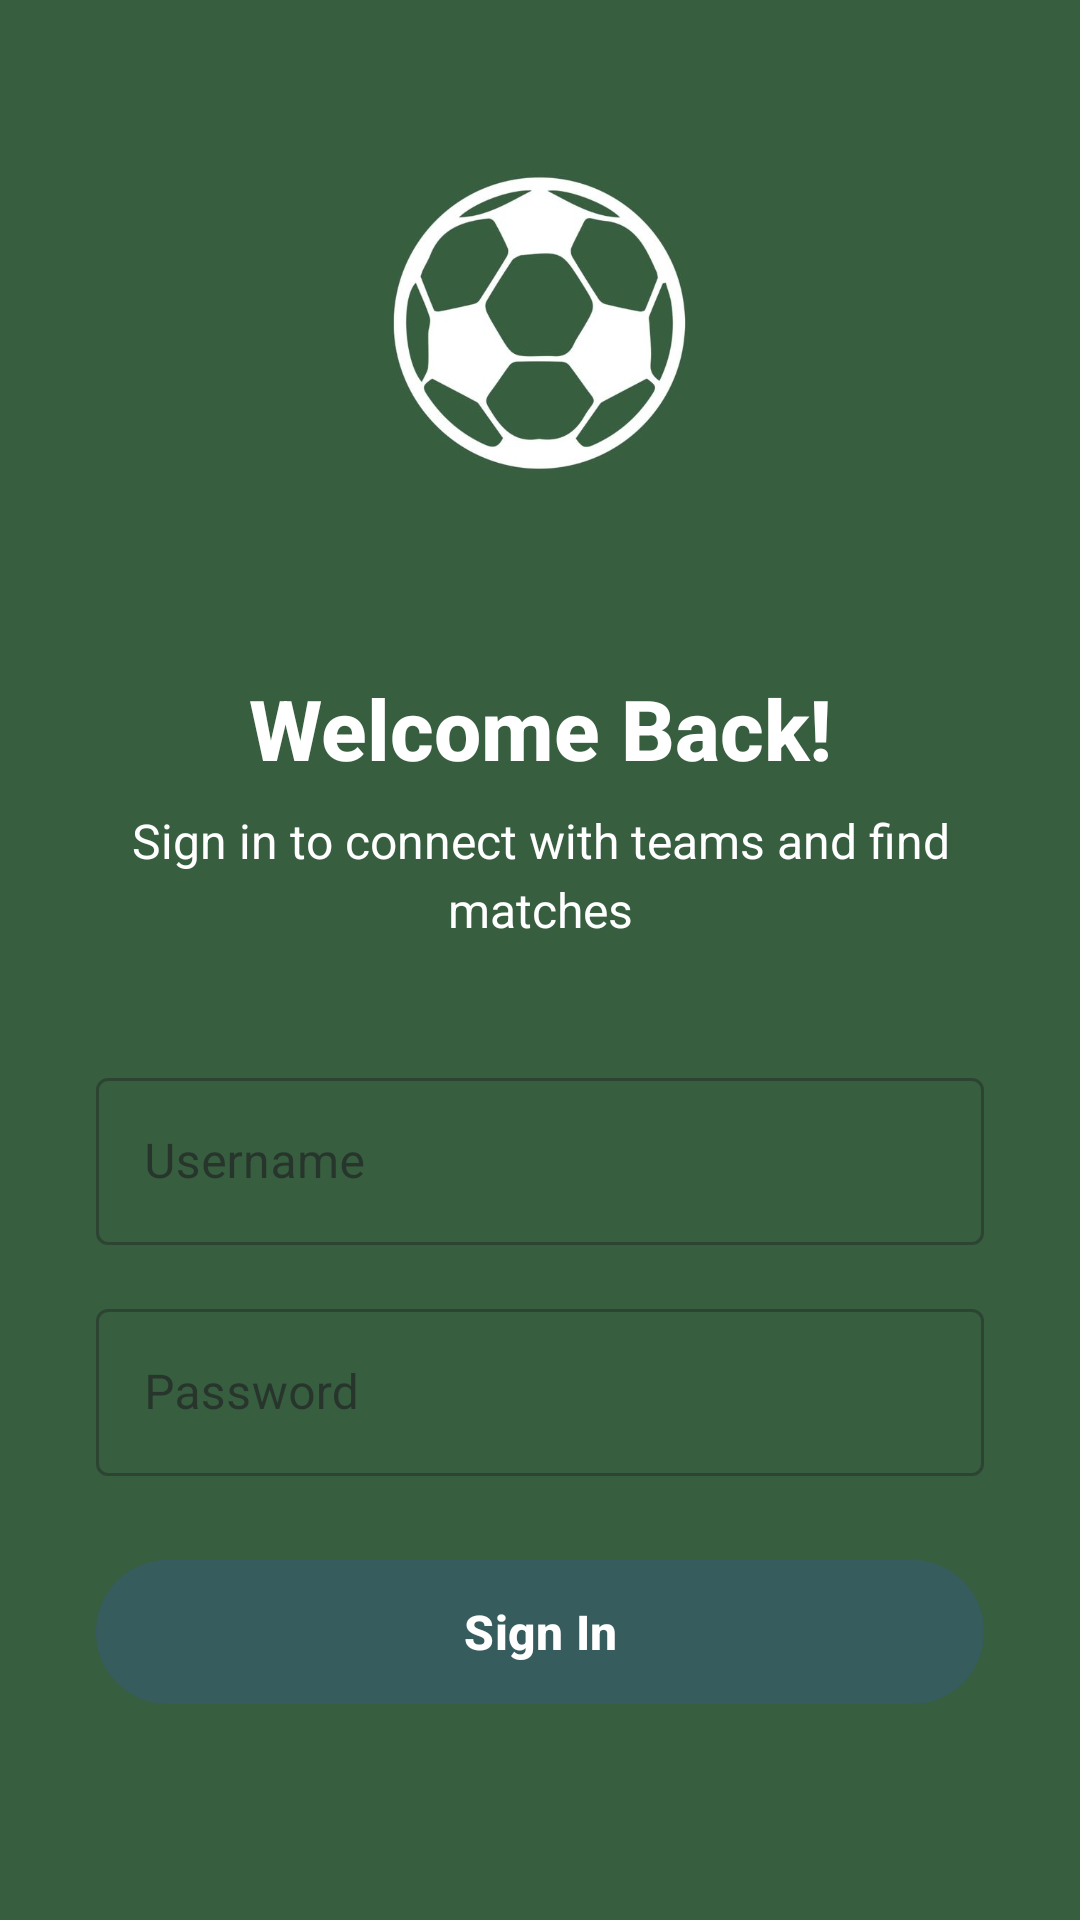

Write the Android layout XML for this screen, with the resource values it uses.
<!-- AndroidManifest.xml: application theme Theme.FMA_FE -->
<!-- res/layout/activity_sign_in.xml -->
<?xml version="1.0" encoding="utf-8"?>
<LinearLayout xmlns:android="http://schemas.android.com/apk/res/android"
    android:layout_width="match_parent"
    android:layout_height="match_parent"
    android:orientation="vertical"
    android:gravity="center"
    android:paddingHorizontal="32dp"
    android:paddingVertical="24dp"
    android:background="@drawable/splash_background">

    <ImageView
        android:id="@+id/logoImage"
        android:layout_width="189dp"
        android:layout_height="172dp"
        android:layout_marginBottom="32dp"
        android:scaleType="fitCenter"
        android:src="@drawable/app_logo"/>

    <TextView
        android:id="@+id/textWelcome"
        android:layout_width="match_parent"
        android:layout_height="wrap_content"
        android:text="Welcome Back!"
        android:textSize="28sp"
        android:textStyle="bold"
        android:textColor="@color/white"
        android:gravity="center"
        android:layout_marginBottom="8dp"
        android:fontFamily="sans-serif-medium" />

    <TextView
        android:id="@+id/textSubtitle"
        android:layout_width="match_parent"
        android:layout_height="wrap_content"
        android:text="Sign in to connect with teams and find matches"
        android:textSize="16sp"
        android:textColor="@color/white"
        android:gravity="center"
        android:layout_marginBottom="40dp"
        android:lineSpacingExtra="4dp"
        android:fontFamily="sans-serif" />

    
    <com.google.android.material.textfield.TextInputLayout
        android:id="@+id/textInputLayoutUsername"
        android:layout_width="match_parent"
        android:layout_height="wrap_content"
        android:layout_marginBottom="16dp"
        android:hint="Username"
        style="@style/Widget.MaterialComponents.TextInputLayout.OutlinedBox">

        <com.google.android.material.textfield.TextInputEditText
            android:id="@+id/editTextUsername"
            android:layout_width="match_parent"
            android:layout_height="wrap_content"
            android:inputType="text"
            android:textSize="16sp"
            android:fontFamily="sans-serif" />

    </com.google.android.material.textfield.TextInputLayout>

    
    <com.google.android.material.textfield.TextInputLayout
        android:id="@+id/textInputLayoutPassword"
        android:layout_width="match_parent"
        android:layout_height="wrap_content"
        android:layout_marginBottom="24dp"
        android:hint="Password"
        style="@style/Widget.MaterialComponents.TextInputLayout.OutlinedBox">

        <com.google.android.material.textfield.TextInputEditText
            android:id="@+id/editTextPassword"
            android:layout_width="match_parent"
            android:layout_height="wrap_content"
            android:inputType="textPassword"
            android:textSize="16sp"
            android:fontFamily="sans-serif" />

    </com.google.android.material.textfield.TextInputLayout>

    
    <com.google.android.material.button.MaterialButton
        android:id="@+id/buttonSignIn"
        android:layout_width="match_parent"
        android:layout_height="56dp"
        android:text="Sign In"
        android:textSize="16sp"
        android:textStyle="bold"
        android:backgroundTint="@color/signinbtn"
        android:textColor="@android:color/white"
        android:layout_marginBottom="16dp"
        android:fontFamily="sans-serif-medium" />

    
    <ProgressBar
        android:id="@+id/progressBar"
        android:layout_width="wrap_content"
        android:layout_height="wrap_content"
        android:layout_marginBottom="16dp"
        android:visibility="gone"
        style="?android:attr/progressBarStyle" />

    
    <TextView
        android:id="@+id/textForgotPassword"
        android:layout_width="wrap_content"
        android:layout_height="wrap_content"
        android:text="Forgot Password?"
        android:textSize="14sp"
        android:textColor="@color/white"
        android:layout_marginBottom="32dp"
        android:clickable="true"
        android:focusable="true"
        android:background="?android:attr/selectableItemBackground"
        android:padding="8dp"
        android:fontFamily="sans-serif" />

    
    <LinearLayout
        android:layout_width="wrap_content"
        android:layout_height="wrap_content"
        android:orientation="horizontal"
        android:gravity="center">

        <TextView
            android:layout_width="wrap_content"
            android:layout_height="wrap_content"
            android:fontFamily="sans-serif"
            android:text="Don't have an account? "
            android:textColor="@color/text_secondary"
            android:textSize="14sp" />

        <TextView
            android:id="@+id/btnToSignup"
            android:layout_width="wrap_content"
            android:layout_height="wrap_content"
            android:background="?android:attr/selectableItemBackground"
            android:clickable="true"
            android:focusable="true"
            android:fontFamily="sans-serif-medium"
            android:padding="8dp"
            android:text="Sign Up"
            android:textColor="@color/primary_green"
            android:textSize="14sp"
            android:textStyle="bold" />

    </LinearLayout>

</LinearLayout>
<!-- resources referenced by this layout -->
<resources>
  <color name="primary_green">#375e3f</color>
  <color name="signinbtn">#375c5e</color>
  <color name="text_secondary">#666666</color>
  <color name="white">#ffffff</color>
  <!-- drawable app_logo: jpg bitmap (drawable, 20640 bytes) -->
  <!-- drawable splash_background: png bitmap (drawable, 3303 bytes) -->
  <style name="Theme.FMA_FE" parent="Base.Theme.FMA_FE" />
  <style name="Base.Theme.FMA_FE" parent="Theme.Material3.DayNight.NoActionBar">
          
          <item name="colorPrimary">@color/lavender</item>
          <item name="colorPrimaryVariant">@color/lavender</item>
          <item name="colorOnPrimary">@color/white</item>
          
          <item name="colorSecondary">@color/teal_200</item>
          <item name="colorSecondaryVariant">@color/teal_700</item>
          <item name="colorOnSecondary">@color/black</item>
          
          <item name="android:statusBarColor">?attr/colorPrimaryVariant</item>
          
      </style>
  <!-- not gathered from this repository: default colours our renderer supplied (Android Studio template values) -->
  <color name="teal_200">#FF03DAC5</color>
  <color name="teal_700">#FF018786</color>
  <color name="black">#FF000000</color>
</resources>
